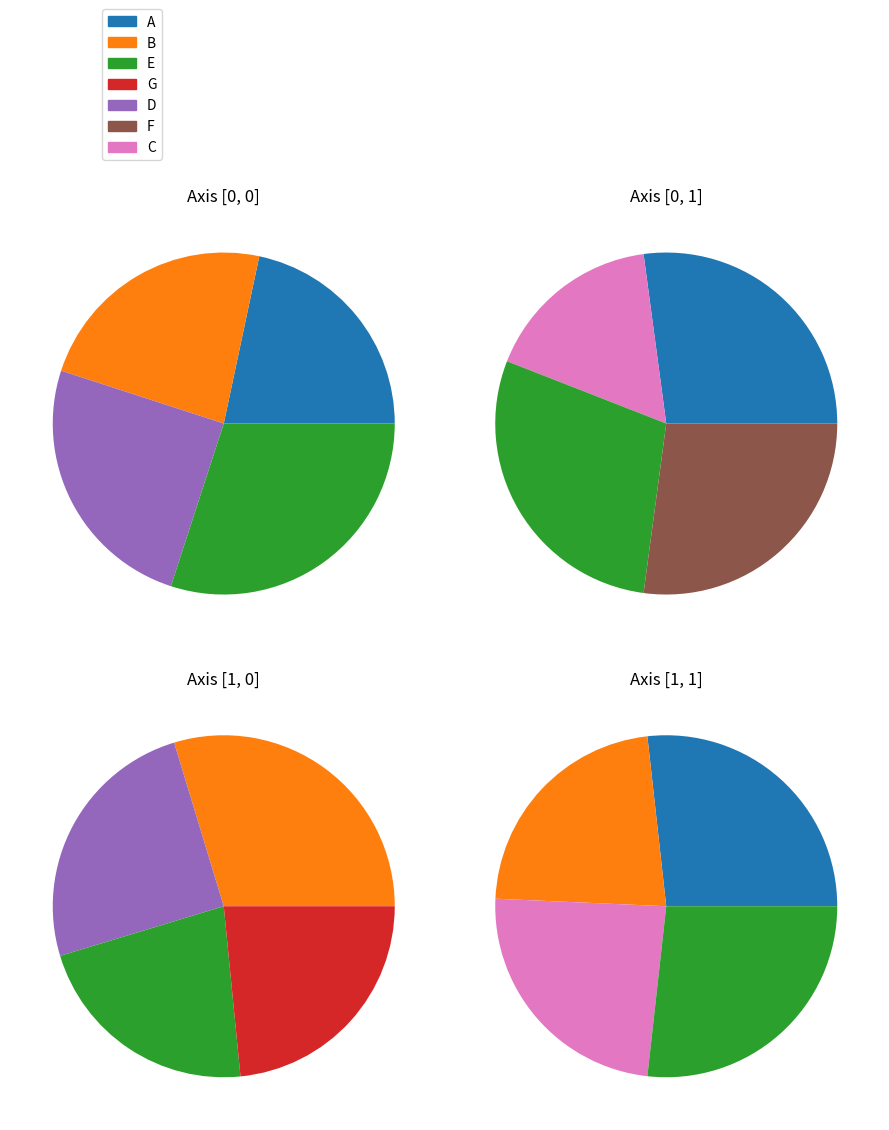

Generate this figure with matplotlib:
import matplotlib.pyplot as plt
import pandas as pd
import numpy as np

m = pd.DataFrame({'newvalue': np.random.randint(10, 20, 4), 'name': [*'ABDE']})
j = pd.DataFrame({'newvalue': np.random.randint(10, 20, 4), 'name': [*'ACEF']})
h = pd.DataFrame({'newvalue': np.random.randint(10, 20, 4), 'name': [*'BDEG']})
x = pd.DataFrame({'newvalue': np.random.randint(10, 20, 4), 'name': [*'ABCE']})

# let colors be a list of unique colors, at least one for each name
colors = plt.get_cmap('tab10').colors
# make a set of all the names
all_names = {*m.name, *j.name, *h.name, *x.name}
# map each of the unique names to a color
name_to_color = {name: color for name, color in zip(all_names, colors)}

fig, axs = plt.subplots(2, 2, figsize=(9, 12), dpi=100, facecolor='w', edgecolor='k')
axs[0, 0].pie(m.newvalue, labels=m.name, labeldistance=None, colors=m.name.map(name_to_color))
axs[0, 0].set_title('Axis [0, 0]')
axs[0, 1].pie(j.newvalue, labels=j.name, labeldistance=None, colors=j.name.map(name_to_color))
axs[0, 1].set_title('Axis [0, 1]')
axs[1, 0].pie(h.newvalue, labels=h.name, labeldistance=None, colors=h.name.map(name_to_color))
axs[1, 0].set_title('Axis [1, 0]')
axs[1, 1].pie(x.newvalue, labels=x.name, labeldistance=None, colors=x.name.map(name_to_color))
axs[1, 1].set_title('Axis [1, 1]')

handles = [plt.Rectangle((0, 0), 0, 0, color=name_to_color[name], label=name) for name in name_to_color]
axs[0, 0].legend(handles=handles, bbox_to_anchor=(0.2, 1.1), loc='lower left')

plt.tight_layout()
plt.show()